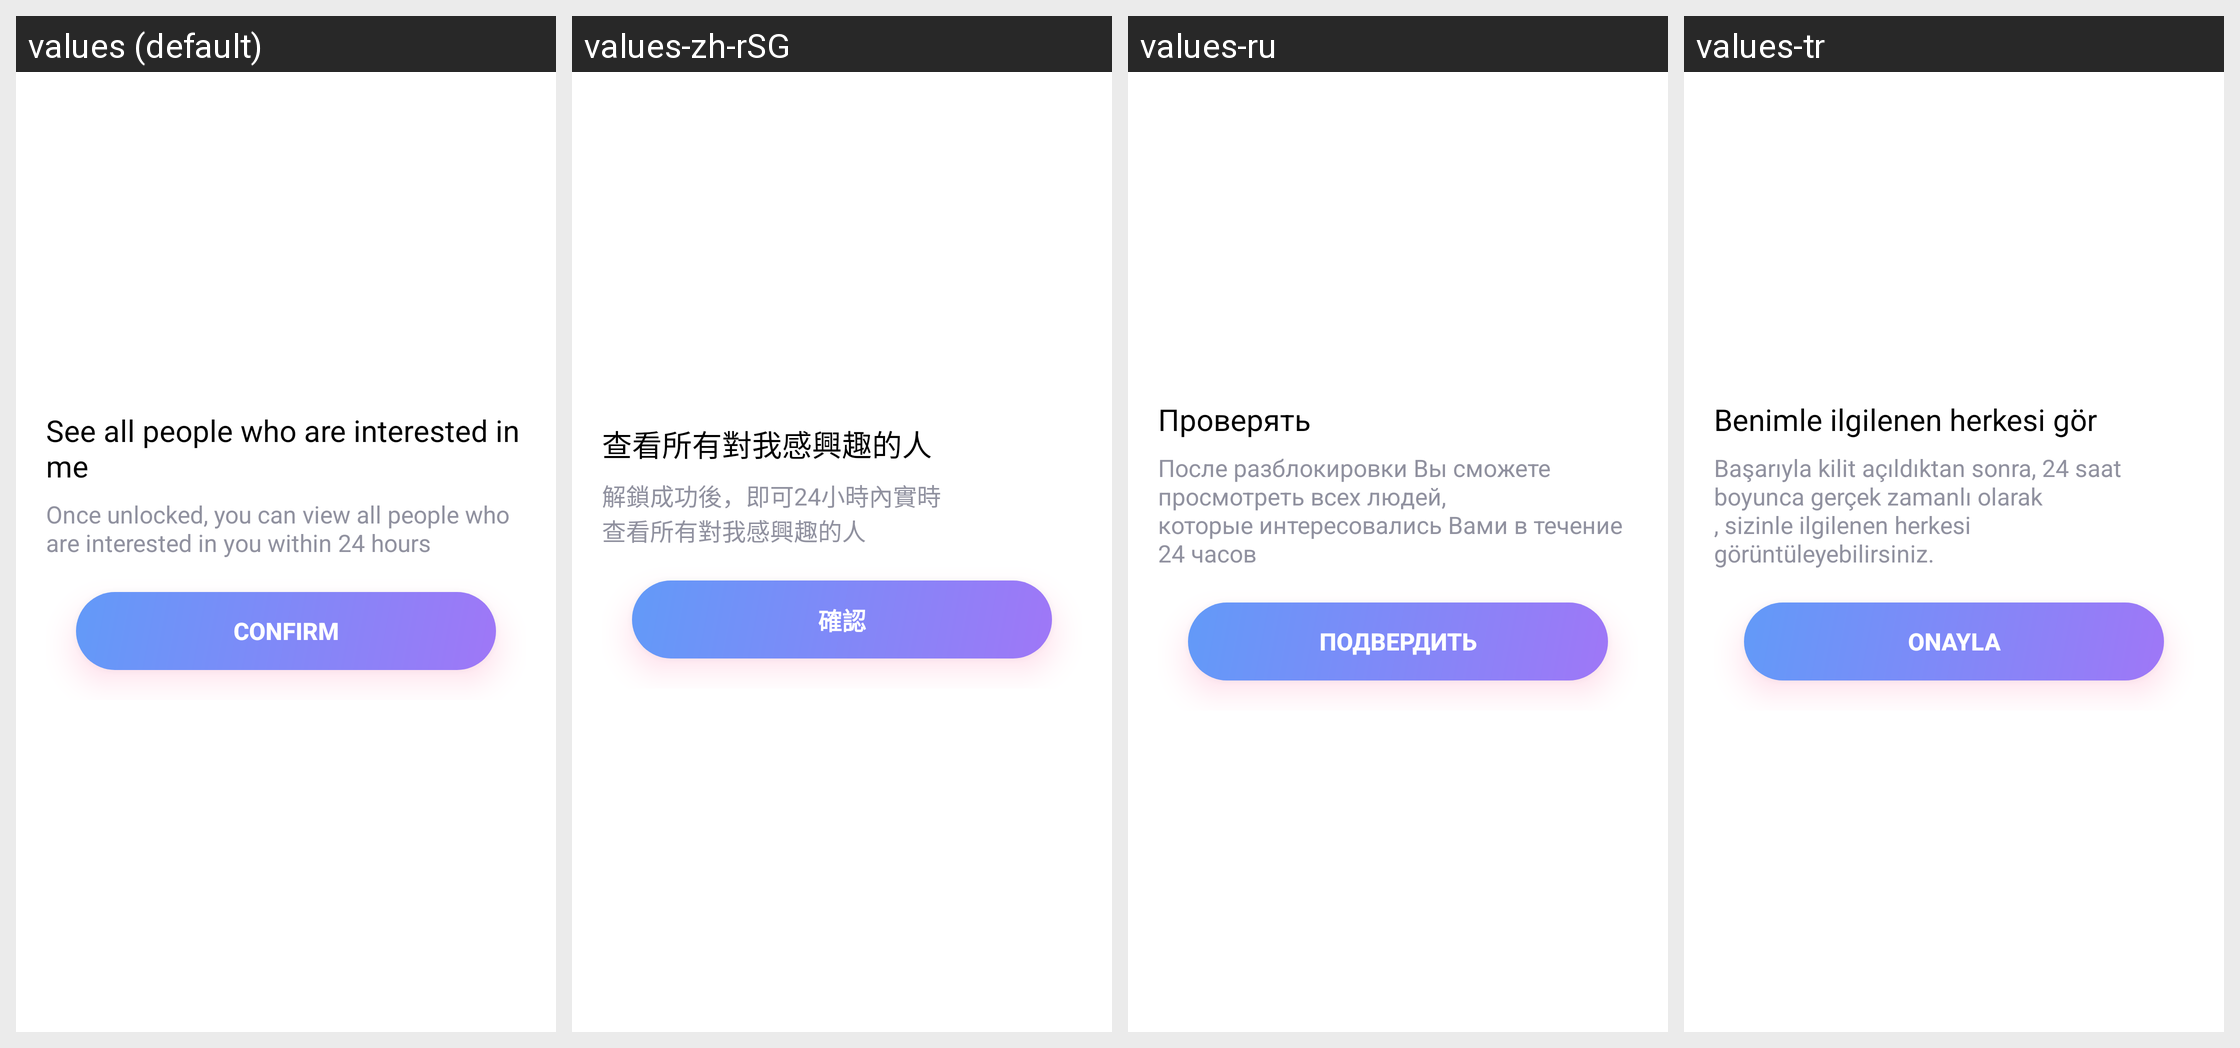

For this localized Android screen grid, give each drawn string resource with its value in every locale shown.
Android screen res/layout/dialog_trace_vip.xml rendered under 4 locales, left to right: values (default), values-zh-rSG, values-ru, values-tr. Device: Nexus 5 (rendered at 1080×1920; each locale shown at half size, 540×960, under a caption strip naming it); theme Theme.MaterialComponents.DayNight.NoActionBar.
Other locales in the repository, not shown: values-en, values-zh, values-zh-rCN, values-zh-rHK, values-zh-rMO, values-zh-rTW.
Strings drawn on this screen, with the default value and each locale's value (text and hints the layout hard-codes, and strings that could not be matched under every locale, appear in the picture but are not listed):

playfun_mine_trace_man_title_dialog
  values: See all people who are interested in me
  values-zh-rSG: 查看所有對我感興趣的人
  values-ru: Проверять
  values-tr: Benimle ilgilenen herkesi gör

playfun_mine_trace_man_unlocks
  values: Once unlocked, you can view all people who are interested in you within 24 hours
  values-zh-rSG: 解鎖成功後，即可24小時內實時
      查看所有對我感興趣的人
  values-ru: После разблокировки Вы сможете просмотреть всех людей, 
      которые интересовались Вами в течение 24 часов
  values-tr: Başarıyla kilit açıldıktan sonra, 24 saat boyunca gerçek zamanlı olarak
      , sizinle ilgilenen herkesi görüntüleyebilirsiniz.

playfun_dialog_set_withdraw_account_confirm
  values: Confirm
  values-zh-rSG: 確認
  values-ru: Подвердить
  values-tr: Onayla
